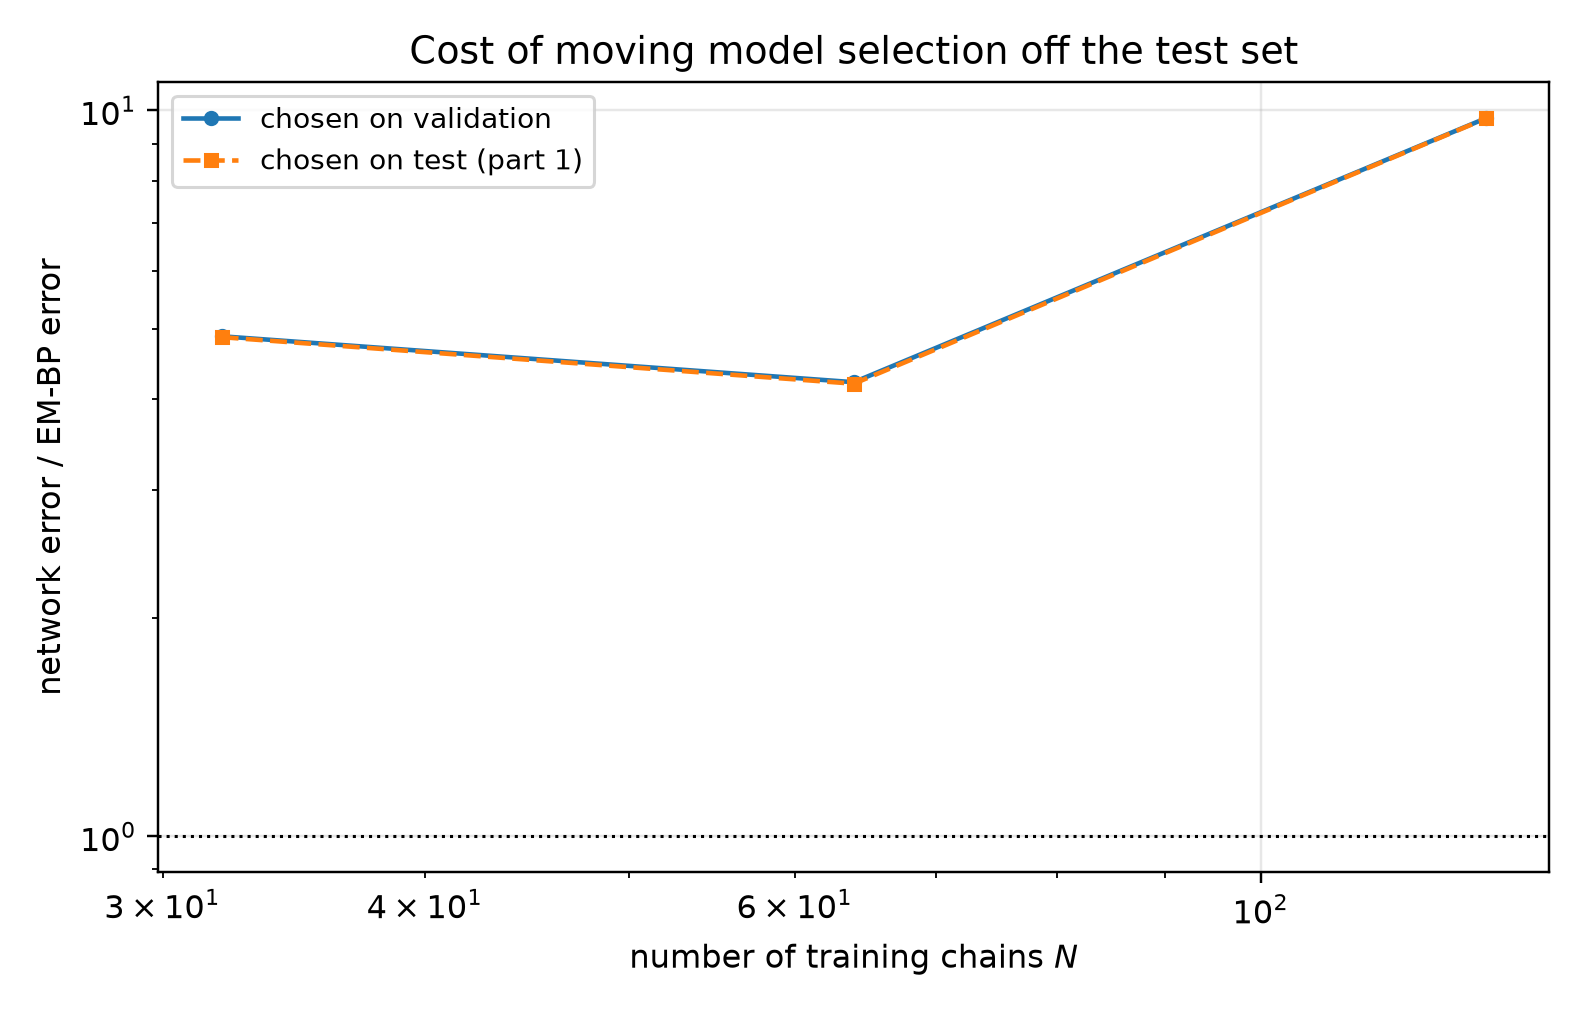

Source data for this figure (header and first rows):
n_chains, t, em_bp_score_rel_l2, em_bp_mean_rel_l2, em_iters_selected, em_iters_oracle, em_iters_agrees, em_bp_score_rel_l2_at_cap, em_hellinger, em_hellinger_max, em_s_min_over_h, em_resolved, em_effective_n_components, em_min_weight, em_inner_sweeps, em_inner_converged, em_inner_q_gain, em_outer_converged, em_outer_stop_reason, net_score_rel_l2_selected, net_mean_rel_l2_selected, net_score_rel_l2_oracle, net_mean_rel_l2_oracle, mode_selected
32, 0.05, 0.1443, 0.02907, 40, 40, 1, 0.3913, 0.09559, 0.1216, 14.43, 1, 7.385, 0.05353, 16, 0, 4.645735988129118e-07, 0, censored, 0.8986, 0.1811, 0.8986, 0.1811, eps
32, 0.0725, 0.1249, 0.03375, 40, 40, 1, 0.2603, 0.09559, 0.1216, 14.43, 1, 7.385, 0.05353, 16, 0, 4.645735988129118e-07, 0, censored, 0.7789, 0.2105, 0.7789, 0.2105, eps
32, 0.1053, 0.1054, 0.0385, 40, 40, 1, 0.1784, 0.09559, 0.1216, 14.43, 1, 7.385, 0.05353, 16, 0, 4.645735988129118e-07, 0, censored, 0.6745, 0.2463, 0.6745, 0.2463, eps
32, 0.1527, 0.09065, 0.04438, 40, 40, 1, 0.1228, 0.09559, 0.1216, 14.43, 1, 7.385, 0.05353, 16, 0, 4.645735988129118e-07, 0, censored, 0.5859, 0.2869, 0.5859, 0.2869, eps
32, 0.2216, 0.08043, 0.05327, 40, 40, 1, 0.09495, 0.09559, 0.1216, 14.43, 1, 7.385, 0.05353, 16, 0, 4.645735988129118e-07, 0, censored, 0.5087, 0.3369, 0.5087, 0.3369, eps
32, 0.3215, 0.06599, 0.06018, 40, 40, 1, 0.07168, 0.09559, 0.1216, 14.43, 1, 7.385, 0.05353, 16, 0, 4.645735988129118e-07, 0, censored, 0.4481, 0.4087, 0.4481, 0.4087, eps
32, 0.4665, 0.05447, 0.07321, 60, 60, 1, 0.0561, 0.1112, 0.1285, 12.46, 1, 7.098, 0.03148, 16, 0, 5.566465111073171e-08, 0, censored, 0.3699, 0.4972, 0.3699, 0.4972, x0
32, 0.6769, 0.04663, 0.1002, 160, 160, 1, 0.04766, 0.1747, 0.1859, 8.704, 1, 6.462, 0.02396, 16, 0, 5.399985181231415e-08, 0, censored, 0.236, 0.5071, 0.236, 0.5071, x0
32, 0.9821, 0.04264, 0.156, 160, 160, 1, 0.04322, 0.1747, 0.1859, 8.704, 1, 6.462, 0.02396, 16, 0, 5.399985181231415e-08, 0, censored, 0.1588, 0.581, 0.1536, 0.5622, x0
32, 1.425, 0.03714, 0.304, 160, 160, 1, 0.03744, 0.1747, 0.1859, 8.704, 1, 6.462, 0.02396, 16, 0, 5.399985181231415e-08, 0, censored, 0.08169, 0.6687, 0.08169, 0.6687, x0
32, 2.068, 0.02509, 0.7465, 160, 160, 1, 0.02514, 0.1747, 0.1859, 8.704, 1, 6.462, 0.02396, 16, 0, 5.399985181231415e-08, 0, censored, 0.03316, 0.9868, 0.03316, 0.9868, x0
32, 3.0, 0.01085, 1.862, 10, 10, 1, 0.01093, 0.1492, 0.2168, 21.93, 1, 7.749, 0.08426, 16, 0, 5.290919379286052e-07, 0, censored, 0.01155, 1.982, 0.01107, 1.899, x0
64, 0.05, 0.2052, 0.04134, 40, 40, 1, 0.3019, 0.09153, 0.0955, 13.93, 1, 7.421, 0.08048, 16, 0, 8.878856805338842e-08, 0, censored, 0.7749, 0.1561, 0.7749, 0.1561, eps
64, 0.0725, 0.1797, 0.04857, 40, 40, 1, 0.2453, 0.09153, 0.0955, 13.93, 1, 7.421, 0.08048, 16, 0, 8.878856805338842e-08, 0, censored, 0.667, 0.1803, 0.667, 0.1803, eps
64, 0.1053, 0.1459, 0.05326, 40, 60, 0, 0.1769, 0.09153, 0.0955, 13.93, 1, 7.421, 0.08048, 16, 0, 8.878856805338842e-08, 0, censored, 0.5848, 0.2135, 0.5848, 0.2135, eps
64, 0.1527, 0.1186, 0.05807, 20, 20, 1, 0.139, 0.09995, 0.1154, 16.21, 1, 7.563, 0.08044, 16, 0, 1.315513086241893e-07, 0, censored, 0.4991, 0.2443, 0.4991, 0.2443, eps
64, 0.2216, 0.09543, 0.0632, 20, 20, 1, 0.1069, 0.09995, 0.1154, 16.21, 1, 7.563, 0.08044, 16, 0, 1.315513086241893e-07, 0, censored, 0.4297, 0.2846, 0.4297, 0.2846, eps
64, 0.3215, 0.0674, 0.06146, 20, 20, 1, 0.073, 0.09995, 0.1154, 16.21, 1, 7.563, 0.08044, 16, 0, 1.315513086241893e-07, 0, censored, 0.3836, 0.3498, 0.3836, 0.3498, eps
64, 0.4665, 0.04943, 0.06644, 20, 20, 1, 0.05184, 0.09995, 0.1154, 16.21, 1, 7.563, 0.08044, 16, 0, 1.315513086241893e-07, 0, censored, 0.3087, 0.4149, 0.306, 0.4114, x0
64, 0.6769, 0.03172, 0.06815, 20, 20, 1, 0.03279, 0.09995, 0.1154, 16.21, 1, 7.563, 0.08044, 16, 0, 1.315513086241893e-07, 0, censored, 0.2007, 0.4314, 0.1969, 0.4232, x0
64, 0.9821, 0.02553, 0.09342, 20, 160, 0, 0.02561, 0.09995, 0.1154, 16.21, 1, 7.563, 0.08044, 16, 0, 1.315513086241893e-07, 0, censored, 0.1253, 0.4585, 0.1253, 0.4585, x0
64, 1.425, 0.0195, 0.1596, 40, 160, 0, 0.01955, 0.09153, 0.0955, 13.93, 1, 7.421, 0.08048, 16, 0, 8.878856805338842e-08, 0, censored, 0.06586, 0.5391, 0.06512, 0.533, x0
64, 2.068, 0.01273, 0.3788, 40, 40, 1, 0.01279, 0.09153, 0.0955, 13.93, 1, 7.421, 0.08048, 16, 0, 8.878856805338842e-08, 0, censored, 0.02678, 0.7969, 0.02678, 0.7969, x0
64, 3.0, 0.005468, 0.938, 40, 40, 1, 0.005501, 0.09153, 0.0955, 13.93, 1, 7.421, 0.08048, 16, 0, 8.878856805338842e-08, 0, censored, 0.009801, 1.681, 0.009636, 1.653, x0
128, 0.05, 0.07337, 0.01478, 120, 120, 1, 0.1079, 0.06053, 0.08059, 5.264, 1, 6.626, 0.0003571, 16, 0, 1.9807749440658995e-08, 0, censored, 0.6584, 0.1327, 0.6584, 0.1327, eps
128, 0.0725, 0.0524, 0.01416, 120, 120, 1, 0.07266, 0.06053, 0.08059, 5.264, 1, 6.626, 0.0003571, 16, 0, 1.9807749440658995e-08, 0, censored, 0.5689, 0.1538, 0.5689, 0.1538, eps
128, 0.1053, 0.03678, 0.01343, 120, 120, 1, 0.04753, 0.06053, 0.08059, 5.264, 1, 6.626, 0.0003571, 16, 0, 1.9807749440658995e-08, 0, censored, 0.4795, 0.1751, 0.4795, 0.1751, eps
128, 0.1527, 0.02692, 0.01318, 120, 120, 1, 0.03283, 0.06053, 0.08059, 5.264, 1, 6.626, 0.0003571, 16, 0, 1.9807749440658995e-08, 0, censored, 0.4171, 0.2042, 0.4171, 0.2042, eps
128, 0.2216, 0.02747, 0.01819, 40, 80, 0, 0.02797, 0.06721, 0.08189, 15.15, 1, 6.872, 0.006047, 16, 0, 5.331007516540254e-07, 0, censored, 0.3625, 0.2401, 0.3625, 0.2401, eps
128, 0.3215, 0.02739, 0.02497, 120, 80, 0, 0.02841, 0.06053, 0.08059, 5.264, 1, 6.626, 0.0003571, 16, 0, 1.9807749440658995e-08, 0, censored, 0.3197, 0.2916, 0.3197, 0.2916, eps
128, 0.4665, 0.02196, 0.02951, 40, 60, 0, 0.02139, 0.06721, 0.08189, 15.15, 1, 6.872, 0.006047, 16, 0, 5.331007516540254e-07, 0, censored, 0.2501, 0.3361, 0.2501, 0.3361, x0
128, 0.6769, 0.0184, 0.03954, 40, 40, 1, 0.01977, 0.06721, 0.08189, 15.15, 1, 6.872, 0.006047, 16, 0, 5.331007516540254e-07, 0, censored, 0.1686, 0.3623, 0.1686, 0.3623, x0
128, 0.9821, 0.01488, 0.05444, 40, 40, 1, 0.01666, 0.06721, 0.08189, 15.15, 1, 6.872, 0.006047, 16, 0, 5.331007516540254e-07, 0, censored, 0.1124, 0.4114, 0.1108, 0.4055, x0
128, 1.425, 0.009961, 0.08154, 40, 40, 1, 0.01035, 0.06721, 0.08189, 15.15, 1, 6.872, 0.006047, 16, 0, 5.331007516540254e-07, 0, censored, 0.05366, 0.4393, 0.05366, 0.4393, x0
128, 2.068, 0.004096, 0.1219, 400, 400, 1, 0.004096, 0.09473, 0.1135, 2.293, 1, 6.586, 0.000357, 7, 1, 8.752781055498815e-09, 0, censored, 0.02113, 0.6288, 0.02113, 0.6288, x0
128, 3.0, 0.001408, 0.2416, 20, 20, 1, 0.001423, 0.08832, 0.111, 17.58, 1, 7.266, 0.02795, 16, 0, 3.4392091541324277e-07, 0, censored, 0.007301, 1.252, 0.007301, 1.252, x0
